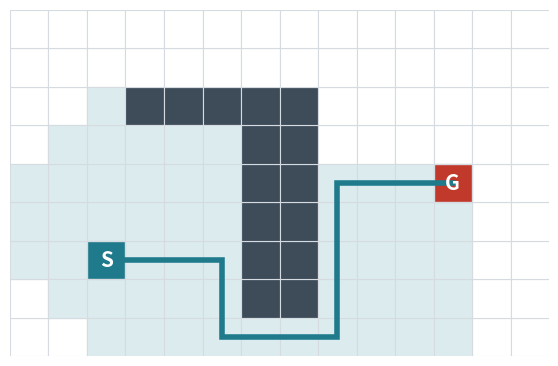
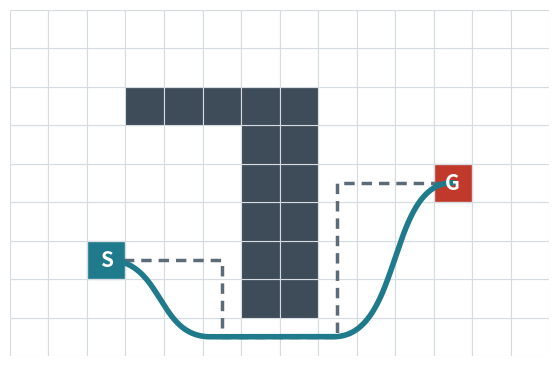
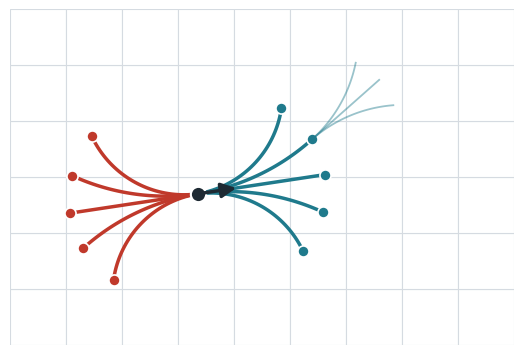

Reproduce these figures in Python, in order.
import heapq, numpy as np, matplotlib; matplotlib.use("Agg")
import matplotlib.pyplot as plt
from matplotlib.patches import Rectangle, FancyArrow
from math import cos, sin, pi, hypot
INK, MUTE, LINE, OBS, TEAL, AMB, RED, PALE = "#1E2A33", "#5B6B78", "#D5DBE1", "#3E4C59", "#1F7A8C", "#E8A33D", "#C0392B", "#DCEBEE"
W, H = 14, 9
obst = {(x, y) for x in range(6, 8) for y in range(1, 7)} | {(x, 6) for x in range(3, 6)}
S, G = (2, 2), (11, 4)
def astar():
    op = [(0, 0, S)]; g = {S: 0}; par = {}; closed = []
    while op:
        f, gg, c = heapq.heappop(op)
        if c in closed: continue
        closed.append(c)
        if c == G: break
        for dx, dy in [(1,0),(-1,0),(0,1),(0,-1)]:
            n = (c[0]+dx, c[1]+dy)
            if not (0 <= n[0] < W and 0 <= n[1] < H) or n in obst: continue
            ng = gg + 1
            if ng < g.get(n, 1e9):
                g[n] = ng; par[n] = c; heapq.heappush(op, (ng + abs(n[0]-G[0]) + abs(n[1]-G[1]), ng, n))
    p = [G]
    while p[-1] != S: p.append(par[p[-1]])
    return closed, p[::-1]
closed, path = astar()
def grid(ax):
    for x in range(W):
        for y in range(H):
            ax.add_patch(Rectangle((x, y), 1, 1, fc=OBS if (x, y) in obst else "white", ec=LINE, lw=0.8))
    ax.set_xlim(0, W); ax.set_ylim(0, H); ax.set_aspect("equal"); ax.axis("off")
fig, ax = plt.subplots(figsize=(7, 4.5)); grid(ax)
for c in closed: ax.add_patch(Rectangle(c, 1, 1, fc=PALE, ec=LINE, lw=0.8))
ax.plot([c[0]+.5 for c in path], [c[1]+.5 for c in path], color=TEAL, lw=4, solid_joinstyle="miter")
for c, t, col in ((S, "S", TEAL), (G, "G", RED)):
    ax.add_patch(Rectangle(c, 1, 1, fc=col, ec=LINE)); ax.text(c[0]+.5, c[1]+.5, t, color="white", ha="center", va="center", fontsize=15, weight="bold")
fig.savefig("astar.png", dpi=200, bbox_inches="tight", pad_inches=0.02); plt.close(fig)
print("closed", len(closed), "path", len(path))
# grid path vs drivable path, same map
fig, ax = plt.subplots(figsize=(7, 4.5)); grid(ax)
ax.plot([c[0]+.5 for c in path], [c[1]+.5 for c in path], color=MUTE, lw=2.5, ls=(0, (3, 2)), solid_joinstyle="miter")
# smooth drivable curve (bezier through gaps) for illustration
t = np.linspace(0, 1, 200)
def cub(p0, p1, p2, p3):
    P = np.array([p0, p1, p2, p3], float); return bez(P, t)
def bez(P, t):
    n = len(P)-1; from math import comb
    return sum(comb(n, i)*((1-t)**(n-i))*(t**i)*P[i][:, None] for i in range(n+1)).T
B = np.vstack([cub((2.5,2.5),(4.0,2.5),(3.8,0.5),(5.2,0.5)), np.array([[5.2,0.5],[8.4,0.5]]), cub((8.4,0.5),(10.2,0.5),(9.8,4.5),(11.5,4.5))])

ax.plot(B[:, 0], B[:, 1], color=TEAL, lw=4)
for c, tx, col in ((S, "S", TEAL), (G, "G", RED)):
    ax.add_patch(Rectangle(c, 1, 1, fc=col, ec=LINE)); ax.text(c[0]+.5, c[1]+.5, tx, color="white", ha="center", va="center", fontsize=15, weight="bold")
fig.savefig("grid_vs_drive.png", dpi=200, bbox_inches="tight", pad_inches=0.02); plt.close(fig)
# hybrid concept: continuous node, arcs, endpoints off-centre
fig, ax = plt.subplots(figsize=(6.5, 4.5))
for x in range(9):
    for y in range(6): ax.add_patch(Rectangle((x, y), 1, 1, fc="white", ec=LINE, lw=0.8))
ax.set_xlim(0, 9); ax.set_ylim(0, 6); ax.set_aspect("equal"); ax.axis("off")
x0, y0, th0 = 3.35, 2.7, 0.15
def arc(x, y, th, k, L, d):
    xs, ys = [x], [y]
    for _ in range(40):
        ds = d * L/40; th += k*ds; x += ds*cos(th); y += ds*sin(th); xs.append(x); ys.append(y)
    return xs, ys, th
for d, col in ((1, TEAL), (-1, RED)):
    for k in (-0.55, -0.25, 0, 0.25, 0.55):
        xs, ys, th = arc(x0, y0, th0, k, 2.3, d)
        ax.plot(xs, ys, color=col, lw=2.5); ax.plot(xs[-1], ys[-1], "o", color=col, ms=8, mec="white", mew=1.2)
        if d == 1 and k == 0.25:
            ex, ey = xs[-1], ys[-1]
            for k2 in (-0.4, 0, 0.4):
                x2, y2, _ = arc(ex, ey, th, k2, 1.6, 1); ax.plot(x2, y2, color=TEAL, lw=1.3, alpha=0.45)
ax.annotate("", xy=(x0+0.75*cos(th0), y0+0.75*sin(th0)), xytext=(x0, y0), arrowprops=dict(arrowstyle="-|>", color=INK, lw=2.5, mutation_scale=22))
ax.plot(x0, y0, "o", color=INK, ms=11, mec="white", mew=1.5)
fig.savefig("hybrid.png", dpi=200, bbox_inches="tight", pad_inches=0.02); plt.close(fig)
